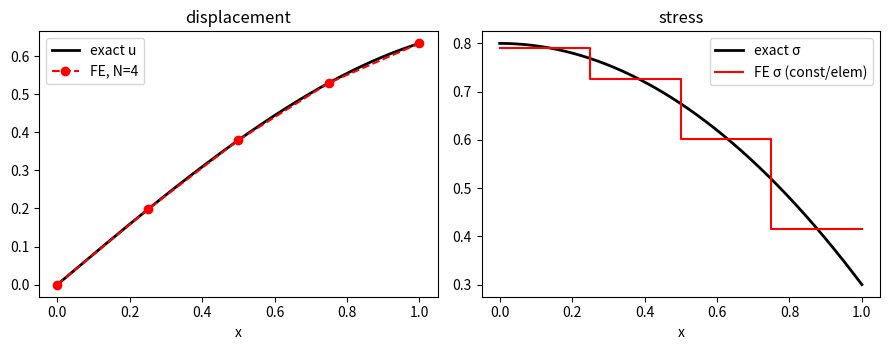

The matplotlib source for this figure:
"""Reference solution — 1-D FE elastostatics primer.
Bar on [0,1], EA=1, body load b(x)=x, u(0)=0, end traction F=0.3 at x=1.
Exact: u(x)=0.8x - x^3/6,  sigma(x)=EA u'(x)=0.8 - x^2/2."""
import numpy as np
import matplotlib; matplotlib.use('Agg')
import matplotlib.pyplot as plt

EA, L, F = 1.0, 1.0, 0.3
u_ex  = lambda x: 0.8*x - x**3/6
s_ex  = lambda x: 0.8 - x**2/2

def solve(N):
    h = L/N; x = np.linspace(0, L, N+1)
    K = np.zeros((N+1, N+1)); f = np.zeros(N+1)
    for e in range(N):
        K[np.ix_([e,e+1],[e,e+1])] += EA/h*np.array([[1,-1],[-1,1]])
        x1, x2 = x[e], x[e+1]      # consistent load for b(x)=x, linear shape fns
        f[e]   += h*(2*x1+x2)/6
        f[e+1] += h*(x1+2*x2)/6
    f[N] += F
    K, frhs = K[1:,1:], f[1:]      # essential BC u(0)=0: eliminate row/col 0
    u = np.zeros(N+1); u[1:] = np.linalg.solve(K, frhs)
    sig = EA*np.diff(u)/h          # constant per element
    return x, u, sig

print("N    max|u_h-u|_nodes   L2(u)-err     midpt-stress   TRUE energy norm")
for N in (2,4,8,16,32,64):
    x,u,sig = solve(N)
    nod = np.max(np.abs(u-u_ex(x)))
    xg = np.linspace(0,L,4001); uh = np.interp(xg,x,u)
    l2 = np.sqrt(np.trapezoid((uh-u_ex(xg))**2,xg))
    # TWO stress error measures — they converge at DIFFERENT rates, which is the point:
    #  (a) midpoint-sampled: element-midpoint stress SUPERCONVERGES -> O(h^2)
    #  (b) true energy norm: integrate (sigma_h - sigma_exact)^2 over each element -> O(h)
    xm = (x[:-1]+x[1:])/2
    mid = np.sqrt(np.sum((sig-s_ex(xm))**2*np.diff(x)))
    gq, wq = np.polynomial.legendre.leggauss(20)
    tot = 0.0
    for e in range(N):
        a, b = x[e], x[e+1]
        xg = 0.5*(b-a)*gq + 0.5*(a+b)
        tot += np.sum(wq*(sig[e]-s_ex(xg))**2)*0.5*(b-a)
    en = np.sqrt(tot)
    print(f"{N:<4} {nod:.3e}        {l2:.3e}     {mid:.3e}      {en:.3e}")

x,u,sig = solve(4)
xg = np.linspace(0,1,400)
fig,ax = plt.subplots(1,2,figsize=(9,3.6))
ax[0].plot(xg,u_ex(xg),'k-',lw=2,label='exact u'); ax[0].plot(x,u,'ro--',label='FE, N=4')
ax[0].set_xlabel('x'); ax[0].set_title('displacement'); ax[0].legend()
ax[1].plot(xg,s_ex(xg),'k-',lw=2,label='exact σ')
ax[1].step(np.repeat(x,2)[1:-1], np.repeat(sig,2), 'r-',label='FE σ (const/elem)')
ax[1].set_xlabel('x'); ax[1].set_title('stress'); ax[1].legend()
plt.tight_layout(); plt.savefig('fe1d_N4.png', dpi=130)
